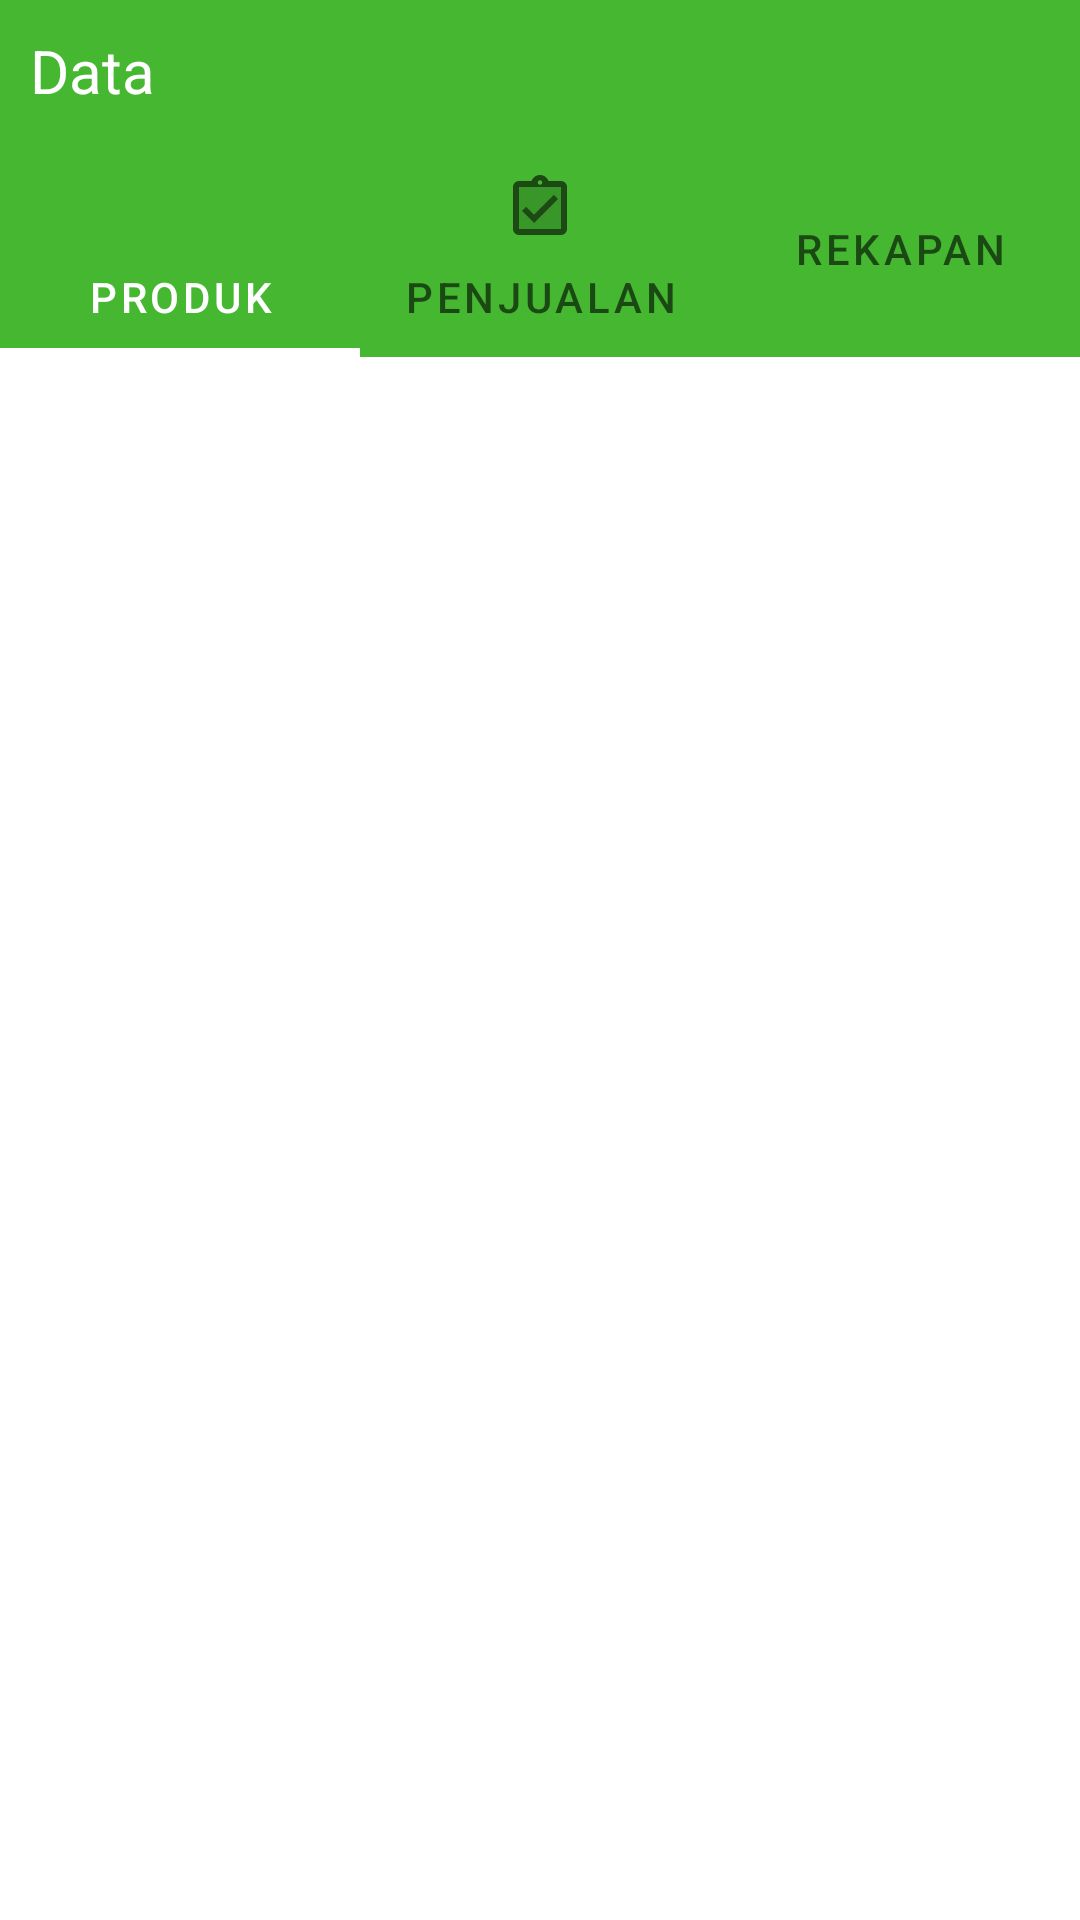

This screen was rendered from an Android layout file. Write that file and the resources it references.
<!-- AndroidManifest.xml: application theme Theme.Database -->
<!-- res/layout/fragment_data_group_manual.xml -->
<?xml version="1.0" encoding="utf-8"?>
<RelativeLayout xmlns:android="http://schemas.android.com/apk/res/android"
    xmlns:tools="http://schemas.android.com/tools"
    xmlns:app="http://schemas.android.com/apk/res-auto"
    android:layout_width="match_parent"
    android:layout_height="match_parent"
    android:layout_marginBottom="75dp"
    tools:context=".Sistem_Manual.DataGroupManualFragment">

    <RelativeLayout
        android:id="@+id/ll_title"
        android:layout_width="match_parent"
        android:layout_height="wrap_content"
        android:background="#45B730"
        android:padding="10dp">
        <androidx.appcompat.widget.AppCompatTextView
            android:layout_width="wrap_content"
            android:layout_height="wrap_content"
            android:text="@string/data_fragment"
            android:textColor="@color/white"
            android:textSize="20sp"
            tools:ignore="RelativeOverlap" />
    </RelativeLayout>

    <com.google.android.material.tabs.TabLayout
        android:id="@+id/tablayout_manual"
        android:layout_width="match_parent"
        android:layout_height="wrap_content"
        android:layout_below="@id/ll_title"
        android:backgroundTint="@color/purple_500"
        app:tabIndicatorColor="@color/white"
        app:tabIndicatorHeight="3dp"
        app:tabMode="fixed"
        app:tabSelectedTextColor="@color/white">

        <com.google.android.material.tabs.TabItem
            android:id="@+id/tab_item1"
            android:layout_width="match_parent"
            android:layout_height="match_parent"
            android:icon="@drawable/ic_twotone_assignment_24"
            android:text="@string/tv_produk_data" />

        <com.google.android.material.tabs.TabItem
            android:id="@+id/tab_item2"
            android:layout_width="match_parent"
            android:layout_height="match_parent"
            android:icon="@drawable/ic_twotone_assignment_turned_in_24"
            android:text="@string/tv_penjualan_data" />

        <com.google.android.material.tabs.TabItem
            android:id="@+id/tab_item3"
            android:layout_width="match_parent"
            android:layout_height="match_parent"
            android:icon="@drawable/ic_twotone_description_24"
            android:text="@string/tv_data_export" />
    </com.google.android.material.tabs.TabLayout>

    <androidx.viewpager.widget.ViewPager
        android:id="@+id/view_pager_manual"
        android:layout_width="match_parent"
        android:layout_height="match_parent"
        android:layout_below="@id/tablayout_manual" />

</RelativeLayout>
<!-- resources referenced by this layout -->
<resources>
  <color name="purple_500">#45B730</color>
  <color name="white">#FFFFFFFF</color>
  <!-- drawable ic_twotone_assignment_24 (drawable) -->
  <vector android:autoMirrored="true" android:height="24dp"
      android:tint="#FFFFFF" android:viewportHeight="24"
      android:viewportWidth="24" android:width="24dp" xmlns:android="http://schemas.android.com/apk/res/android">
      <path android:fillAlpha="0.3"
          android:fillColor="@android:color/white"
          android:pathData="M5,5v14h14L19,5L5,5zM14,17L7,17v-2h7v2zM17,13L7,13v-2h10v2zM17,9L7,9L7,7h10v2z" android:strokeAlpha="0.3"/>
      <path android:fillColor="@android:color/white" android:pathData="M7,15h7v2L7,17zM7,11h10v2L7,13zM7,7h10v2L7,9zM19,3h-4.18C14.4,1.84 13.3,1 12,1c-1.3,0 -2.4,0.84 -2.82,2L5,3c-0.14,0 -0.27,0.01 -0.4,0.04 -0.39,0.08 -0.74,0.28 -1.01,0.55 -0.18,0.18 -0.33,0.4 -0.43,0.64S3,4.72 3,5v14c0,0.27 0.06,0.54 0.16,0.78s0.25,0.45 0.43,0.64c0.27,0.27 0.62,0.47 1.01,0.55 0.13,0.02 0.26,0.03 0.4,0.03h14c1.1,0 2,-0.9 2,-2L21,5c0,-1.1 -0.9,-2 -2,-2zM12,2.75c0.41,0 0.75,0.34 0.75,0.75s-0.34,0.75 -0.75,0.75 -0.75,-0.34 -0.75,-0.75 0.34,-0.75 0.75,-0.75zM19,19L5,19L5,5h14v14z"/>
  </vector>
  <!-- drawable ic_twotone_assignment_turned_in_24 (drawable) -->
  <vector android:height="24dp" android:tint="#FFFFFF"
      android:viewportHeight="24" android:viewportWidth="24"
      android:width="24dp" xmlns:android="http://schemas.android.com/apk/res/android">
      <path android:fillAlpha="0.3"
          android:fillColor="@android:color/white"
          android:pathData="M5,19h14L19,5L5,5v14zM7.41,11.59L10,14.17l6.59,-6.59L18,9l-8,8 -4,-4 1.41,-1.41z" android:strokeAlpha="0.3"/>
      <path android:fillColor="@android:color/white" android:pathData="M18,9l-1.41,-1.42L10,14.17l-2.59,-2.58L6,13l4,4zM19,3h-4.18C14.4,1.84 13.3,1 12,1c-1.3,0 -2.4,0.84 -2.82,2L5,3c-0.14,0 -0.27,0.01 -0.4,0.04 -0.39,0.08 -0.74,0.28 -1.01,0.55 -0.18,0.18 -0.33,0.4 -0.43,0.64S3,4.72 3,5v14c0,0.27 0.06,0.54 0.16,0.78s0.25,0.45 0.43,0.64c0.27,0.27 0.62,0.47 1.01,0.55 0.13,0.02 0.26,0.03 0.4,0.03h14c1.1,0 2,-0.9 2,-2L21,5c0,-1.1 -0.9,-2 -2,-2zM12,2.75c0.41,0 0.75,0.34 0.75,0.75s-0.34,0.75 -0.75,0.75 -0.75,-0.34 -0.75,-0.75 0.34,-0.75 0.75,-0.75zM19,19L5,19L5,5h14v14z"/>
  </vector>
  <string name="data_fragment">Data</string>
  <string name="tv_data_export">Rekapan</string>
  <string name="tv_penjualan_data">Penjualan</string>
  <string name="tv_produk_data">Produk</string>
  <style name="Theme.Database" parent="Theme.MaterialComponents.DayNight.NoActionBar">
          
          <item name="colorPrimary">@color/purple_500</item>
          <item name="colorPrimaryVariant">@color/purple_700</item>
          <item name="colorOnPrimary">@color/white</item>
          
          <item name="colorSecondary">@color/teal_200</item>
          <item name="colorSecondaryVariant">@color/teal_700</item>
          <item name="colorOnSecondary">@color/black</item>
          
          <item name="android:statusBarColor" tools:targetApi="l">?attr/colorPrimaryVariant</item>
          
      </style>
  <color name="purple_700">#45B730</color>
  <color name="teal_200">#45B730</color>
  <color name="teal_700">#FF018786</color>
  <color name="black">#FF000000</color>
</resources>
